Image classification data set "dataset_segmented" (Suneesh-Vinayaga/pneumonia-detection on GitHub). Class labels (2): normal, pneumonia.

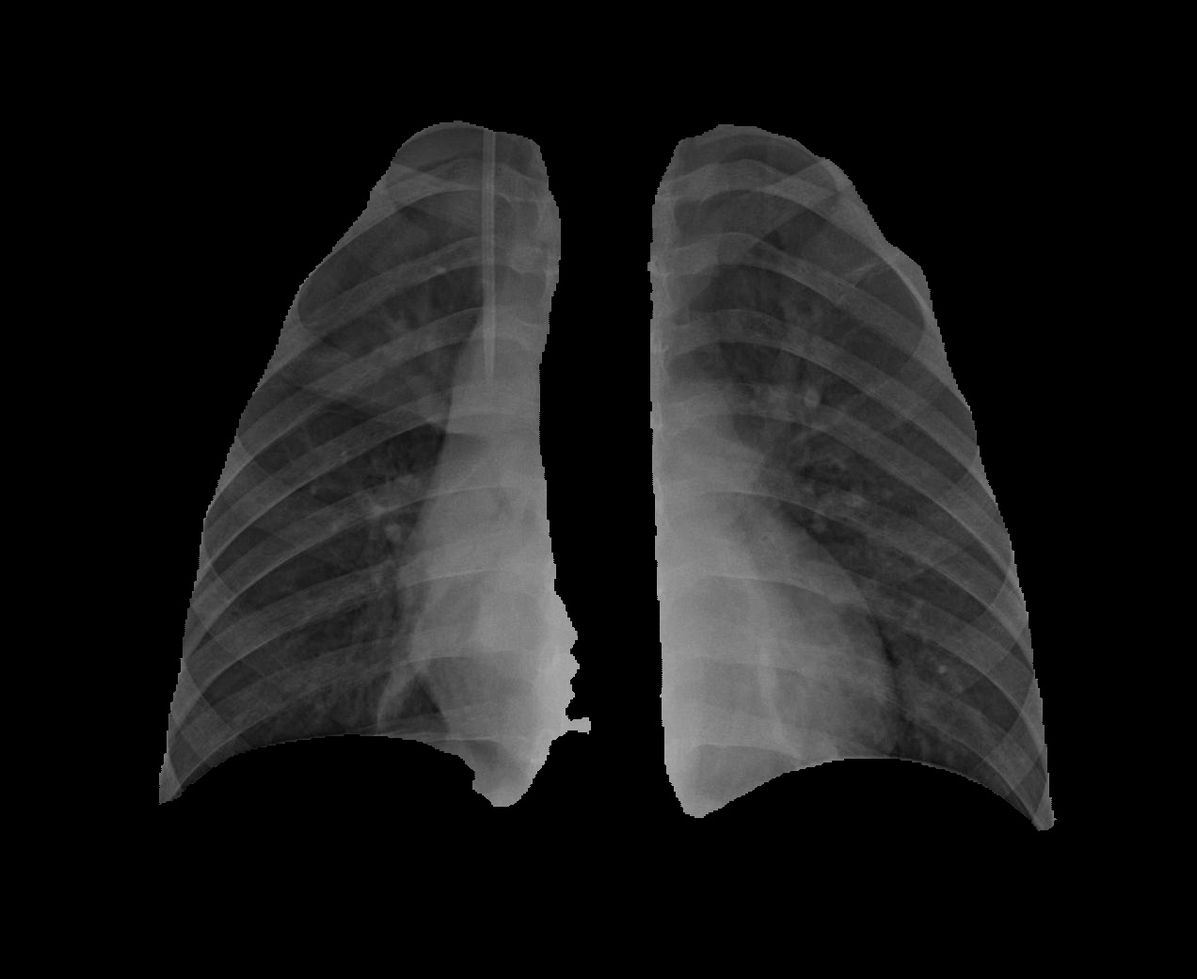
Label: pneumonia

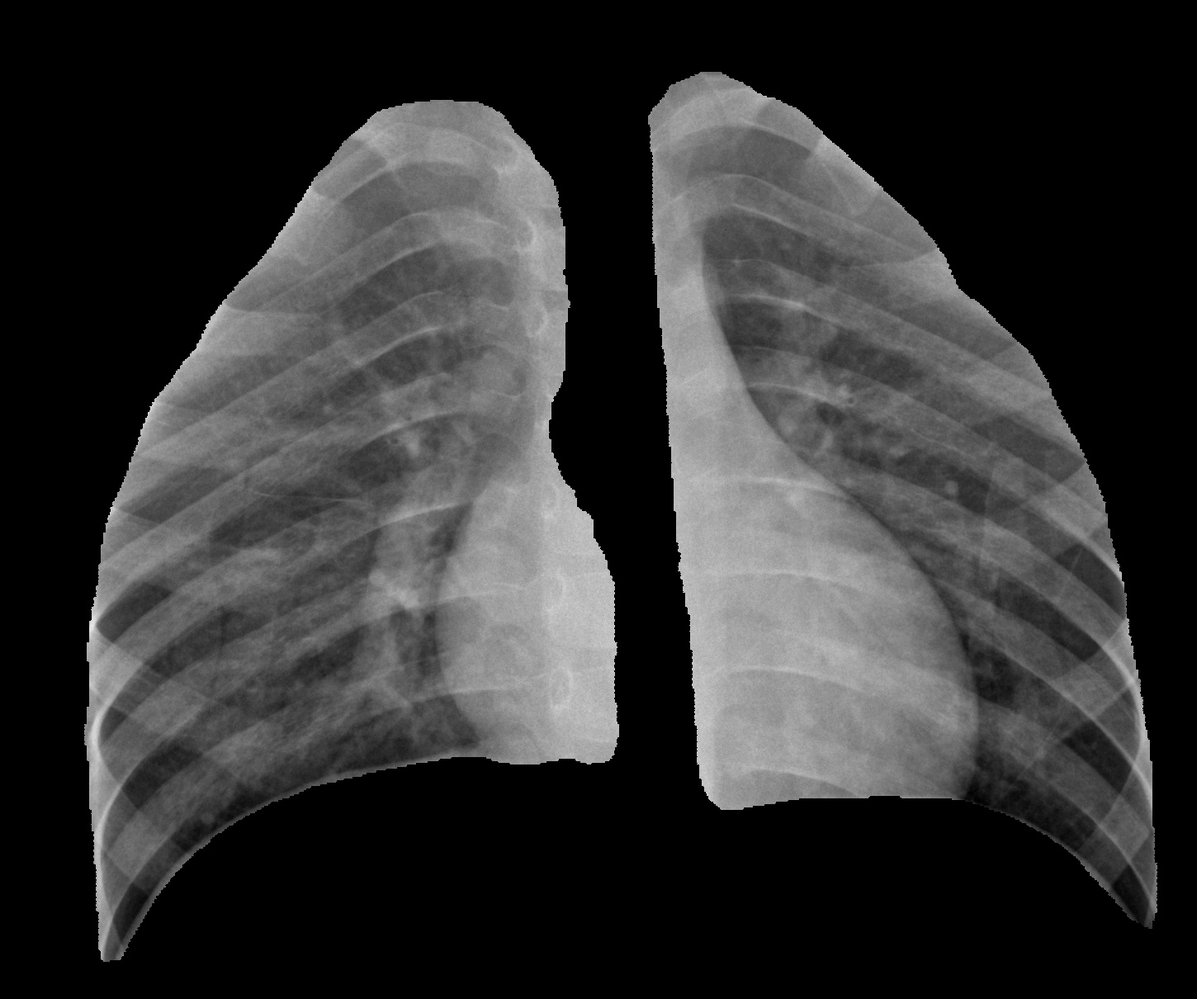
Label: normal

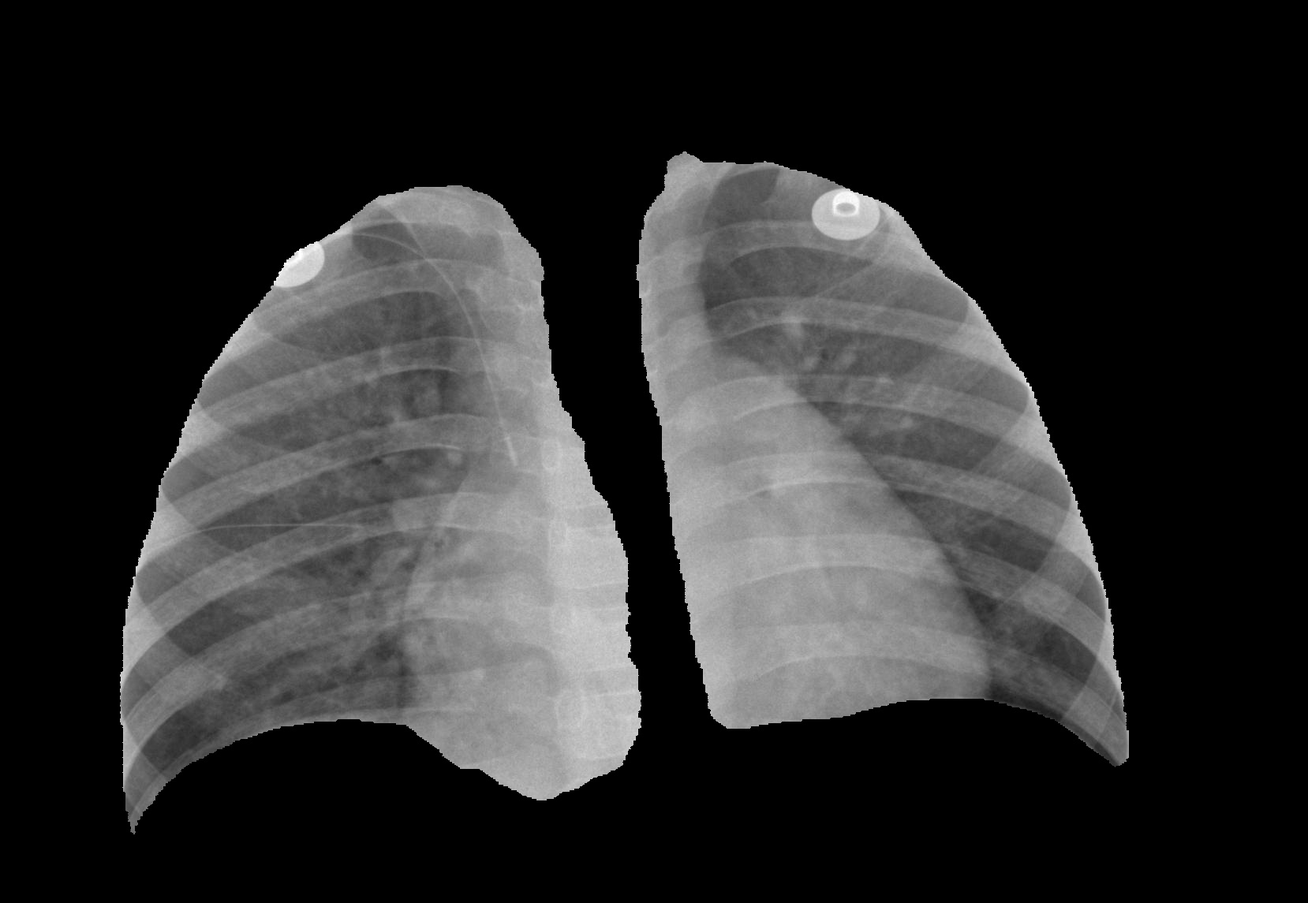
Label: pneumonia

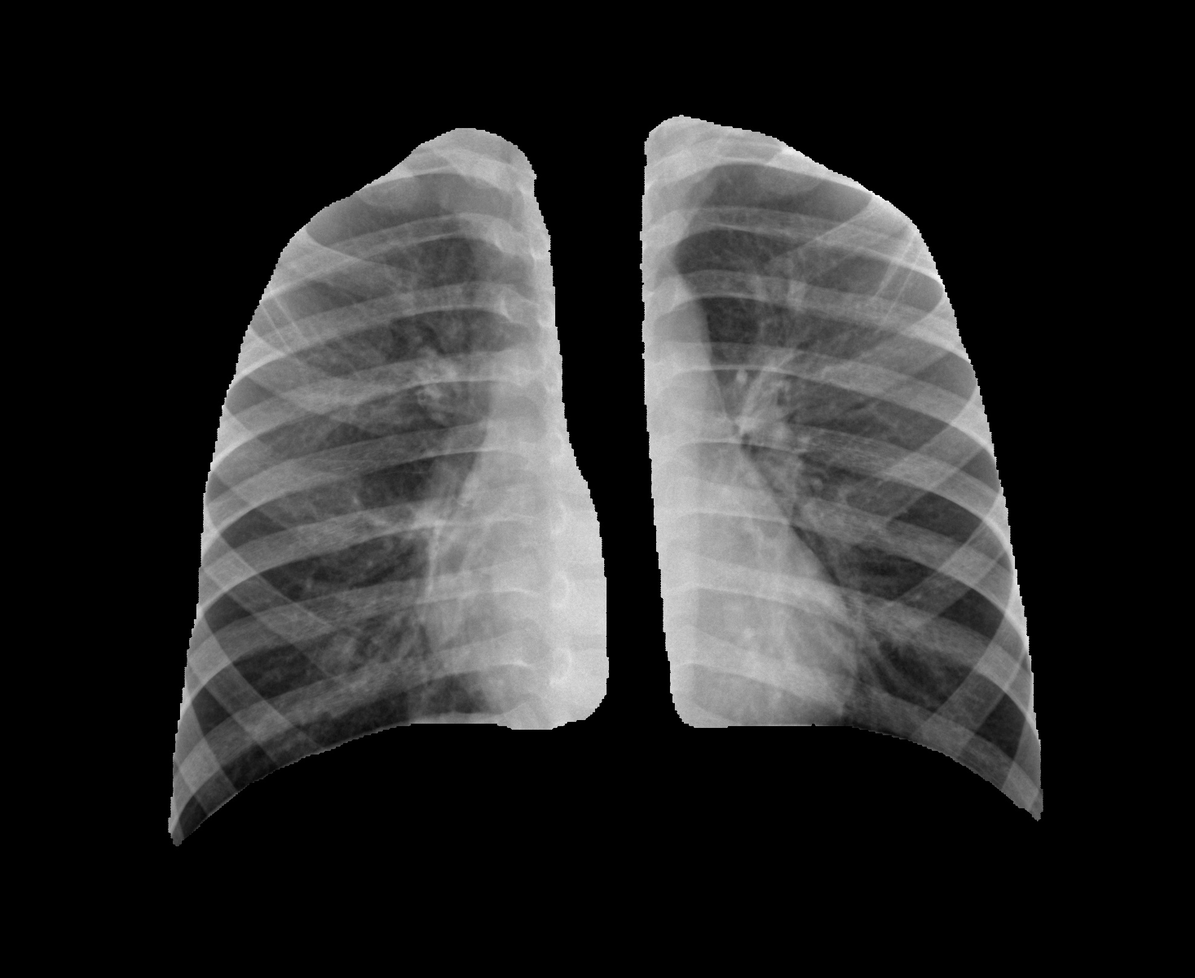
Label: normal

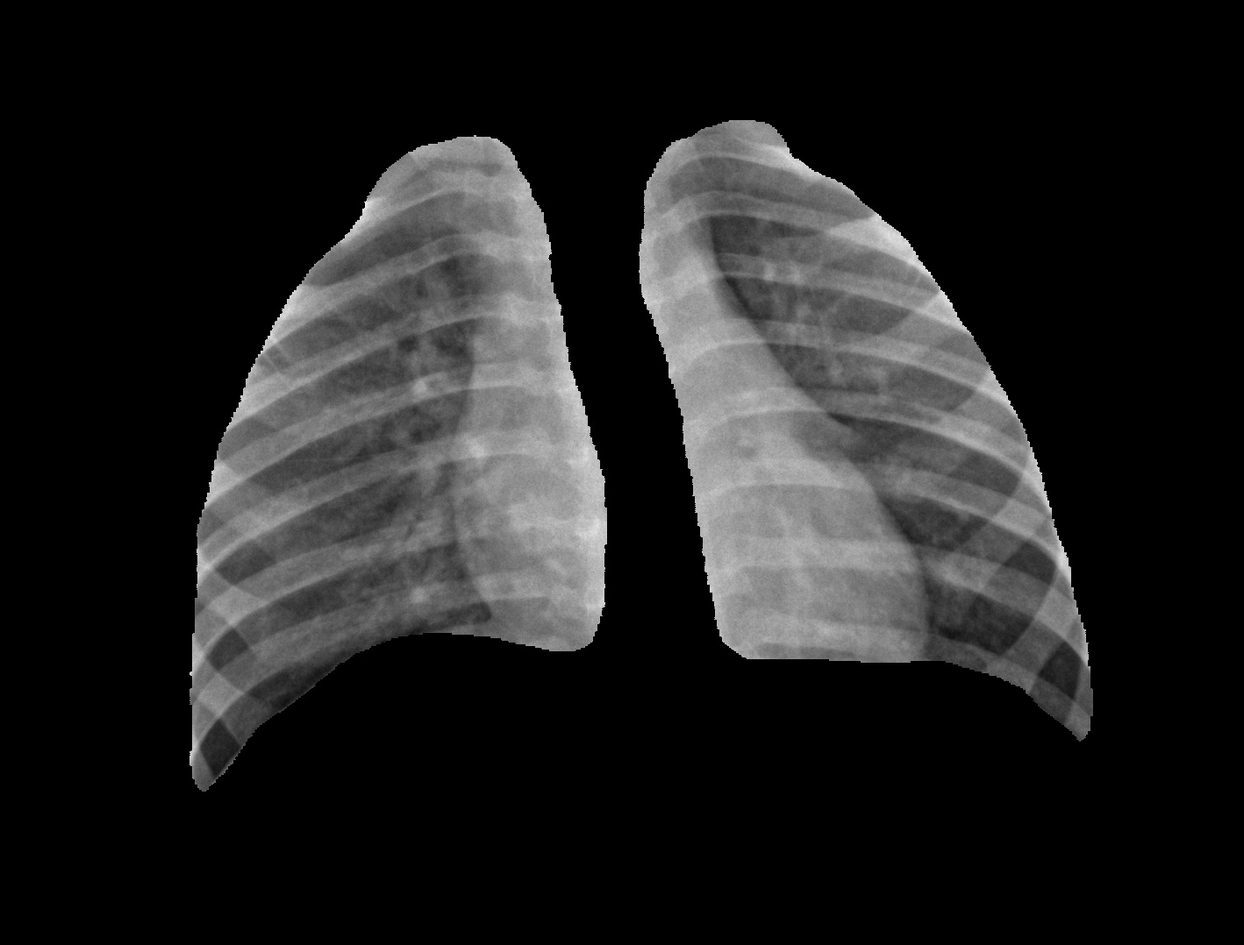
Label: normal

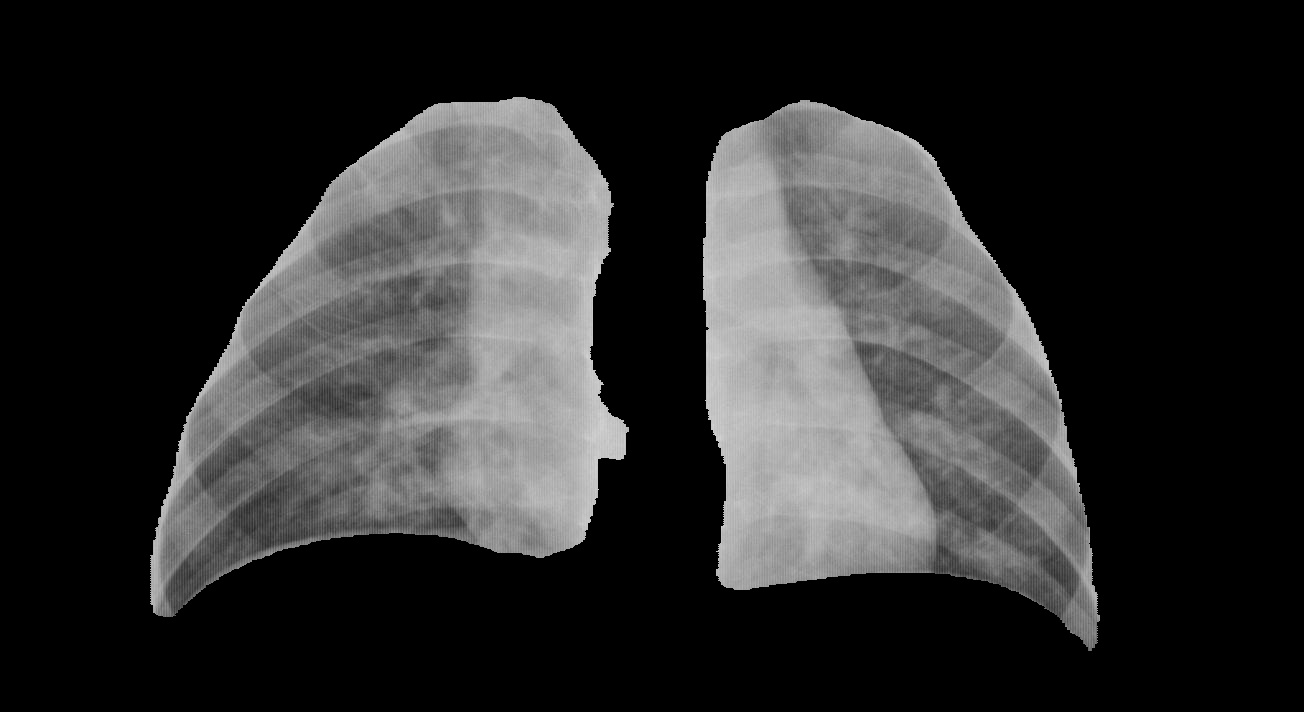
Label: pneumonia
